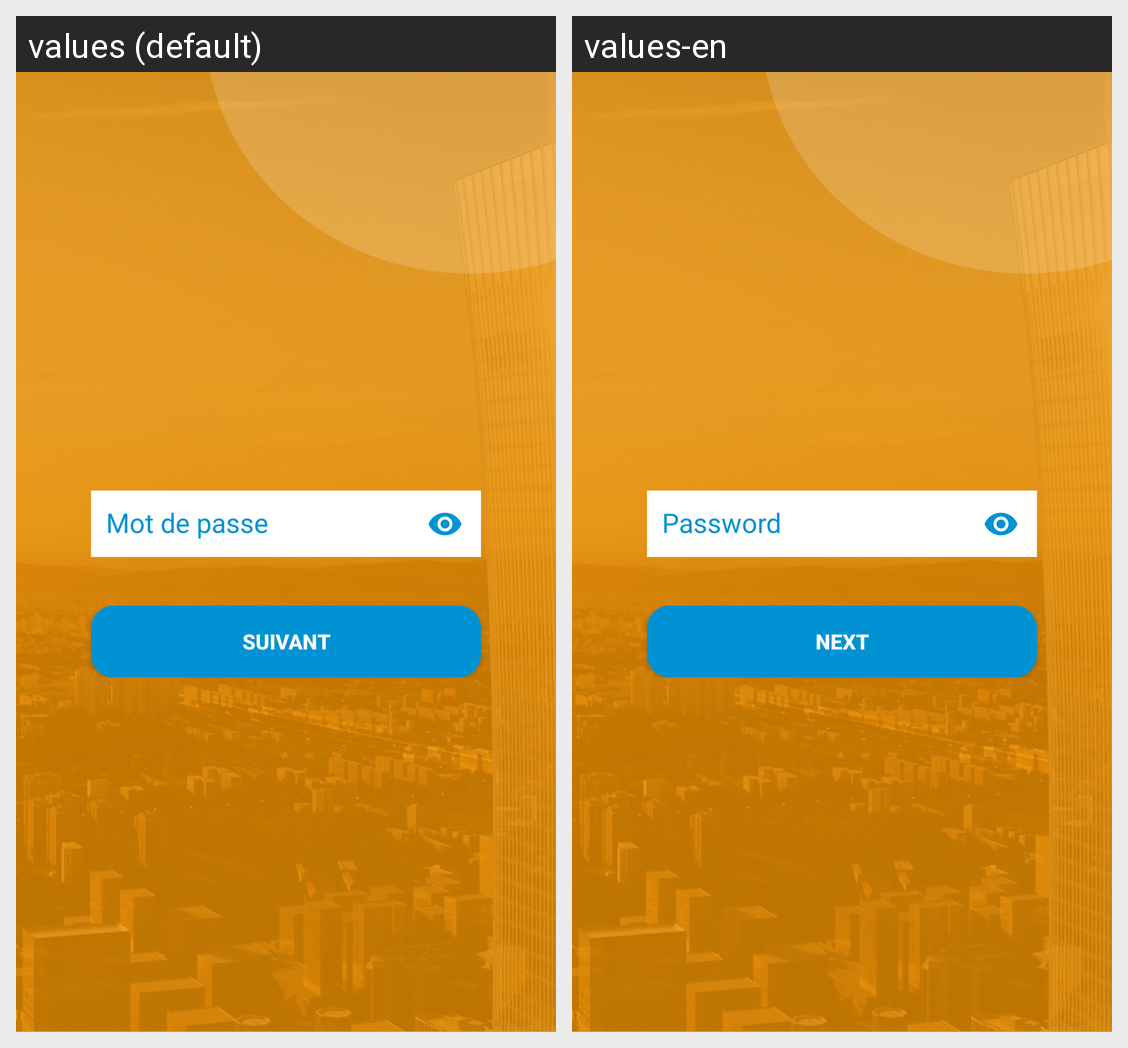

Strings drawn on this Android screen and how each of the app's shown locales translates them:
Android screen res/layout/activity_login_step2.xml rendered under 2 locales, left to right: values (default), values-en. Device: Nexus 5 (rendered at 1080×1920; each locale shown at half size, 540×960, under a caption strip naming it); theme Theme.LIGHT_PROJECT_MOBILE.
Strings drawn on this screen, with the default value and each locale's value (text and hints the layout hard-codes, and strings that could not be matched under every locale, appear in the picture but are not listed):

password
  values: Mot de passe
  values-en: Password

connexion
  values: Suivant
  values-en: Next
